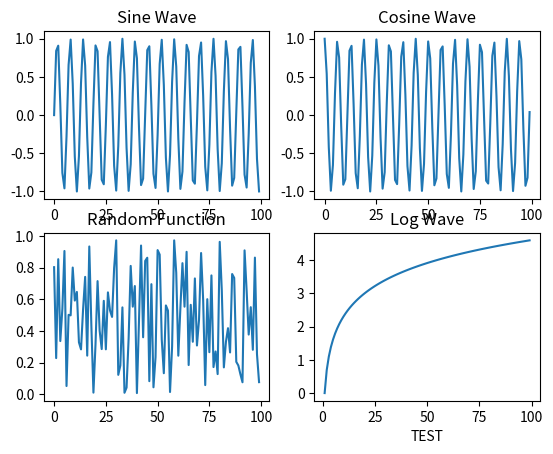

The script that saved this image:
import numpy as np
import matplotlib.pyplot as plt

x = np.arange(100)

fig, axs = plt.subplots(2, 2)

axs[0, 0].plot(x, np.sin(x))
axs[0, 0].set_title("Sine Wave")

axs[0, 1].plot(x, np.cos(x))
axs[0, 1].set_title("Cosine Wave")

axs[1, 0].plot(x, np.random.random(100))
axs[1, 0].set_title("Random Function")

axs[1, 1].plot(x, np.log(x))
axs[1, 1].set_title("Log Wave")
axs[1, 1].set_xlabel("TEST")

plt.show()

# - Export (save) plots
# plt.savefig("plots.png", dpi=300, transparent=False, pad_inches=20.2)
